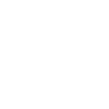
t = 0.00 s
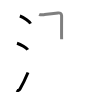
t = 3.50 s
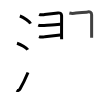
t = 6.75 s
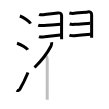
t = 10.25 s
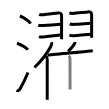
t = 13.50 s
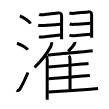
t = 17.00 s

The animated SVG that drew these frames (rendered in a browser with its animation timeline set to each time). Animation: 17 SMIL elements (animate=17); one cycle of 17.00 s.

<svg width="109px" height="109px" viewBox="0 0 px 109px" xmlns="http://www.w3.org/2000/svg" xmlns:xlink="http://www.w3.org/1999/xlink" xml:space="preserve" version="1.1"  baseProfile="full">
<path d="M19.88,16c3.75,1.34,9.69,5.51,10.62,7.59" style="fill:none;stroke:black;stroke-width:3;opacity:0">
  <animate attributeType="CSS" attributeName="opacity" from="0" to="1" begin="0s" dur="1s" repeatCount="Indefinite" fill="freeze" />
</path>
<path d="M17,43.25c3.79,1.15,9.8,4.72,10.75,6.5" style="fill:none;stroke:black;stroke-width:3;opacity:0">
  <animate attributeType="CSS" attributeName="opacity" from="0" to="1" begin="1s" dur="1s" repeatCount="Indefinite" fill="freeze" />
</path>
<path d="M16.57,90.14c1.36,0.87,2.6,0.23,3.43-1.18c2.75-4.7,5.5-10.45,8-16.45" style="fill:none;stroke:black;stroke-width:3;opacity:0">
  <animate attributeType="CSS" attributeName="opacity" from="0" to="1" begin="2s" dur="1s" repeatCount="Indefinite" fill="freeze" />
</path>
<path d="M39.15,14.32c1.54,0.77,3.05,0.52,5.35,0.26c2-0.22,10.32-1.22,13.48-1.65c2.08-0.28,3.63,0.55,3.63,2.92c0,1.07-0.05,12.15-0.05,17.39c0,2.9,0.06,5.2,0.06,5.91" style="fill:none;stroke:black;stroke-width:3;opacity:0">
  <animate attributeType="CSS" attributeName="opacity" from="0" to="1" begin="3s" dur="1s" repeatCount="Indefinite" fill="freeze" />
</path>
<path d="M38.23,25.1c1.81,0.73,4.03,0.5,5.9,0.35c4.83-0.37,14.21-0.93,16.21-1.16" style="fill:none;stroke:black;stroke-width:3;opacity:0">
  <animate attributeType="CSS" attributeName="opacity" from="0" to="1" begin="4s" dur="1s" repeatCount="Indefinite" fill="freeze" />
</path>
<path d="M38.99,36.61c1.9,0.76,3.84,0.44,5.76,0.21c4.58-0.54,13.76-1.56,15.6-1.77" style="fill:none;stroke:black;stroke-width:3;opacity:0">
  <animate attributeType="CSS" attributeName="opacity" from="0" to="1" begin="5s" dur="1s" repeatCount="Indefinite" fill="freeze" />
</path>
<path d="M69.37,13.04c1.75,0.46,2.8,0.52,5.1,0.26c1.95-0.22,10-0.99,13.29-1.38c2.15-0.25,3.87,0.33,3.87,2.9c0,0.77,0,11.37,0,17.93c0,2.84,0,4.93,0,5.12" style="fill:none;stroke:black;stroke-width:3;opacity:0">
  <animate attributeType="CSS" attributeName="opacity" from="0" to="1" begin="6s" dur="1s" repeatCount="Indefinite" fill="freeze" />
</path>
<path d="M69.69,24.02c1.43,0.48,3.43,0.48,5.18,0.32c4.55-0.41,12-0.84,15.22-1.12" style="fill:none;stroke:black;stroke-width:3;opacity:0">
  <animate attributeType="CSS" attributeName="opacity" from="0" to="1" begin="7s" dur="1s" repeatCount="Indefinite" fill="freeze" />
</path>
<path d="M69.44,35.03c1.61,0.64,3.14,0.78,4.81,0.65c4.34-0.34,14.3-1.23,16.37-1.46" style="fill:none;stroke:black;stroke-width:3;opacity:0">
  <animate attributeType="CSS" attributeName="opacity" from="0" to="1" begin="8s" dur="1s" repeatCount="Indefinite" fill="freeze" />
</path>
<path d="M51.65,42.27c0.18,1.27-0.05,2.68-0.62,3.77c-3.62,6.93-8.41,13.72-16.53,21.47" style="fill:none;stroke:black;stroke-width:3;opacity:0">
  <animate attributeType="CSS" attributeName="opacity" from="0" to="1" begin="9s" dur="1s" repeatCount="Indefinite" fill="freeze" />
</path>
<path d="M46.23,56.11c0.96,0.96,1,2.49,1,4.14c0,8.19-0.01,21.7-0.02,30.99c0,3.84,0,6.91,0,8.51" style="fill:none;stroke:black;stroke-width:3;opacity:0">
  <animate attributeType="CSS" attributeName="opacity" from="0" to="1" begin="10s" dur="1s" repeatCount="Indefinite" fill="freeze" />
</path>
<path d="M74.86,41.96c0.07,0.48-0.02,1.12-0.24,1.53c-1.42,2.64-3.23,4.68-6.49,7.89" style="fill:none;stroke:black;stroke-width:3;opacity:0">
  <animate attributeType="CSS" attributeName="opacity" from="0" to="1" begin="11s" dur="1s" repeatCount="Indefinite" fill="freeze" />
</path>
<path d="M48,55.12c6.31-0.74,27.02-2.57,38.01-3.63c2.23-0.21,4.48-0.37,6.69-0.7" style="fill:none;stroke:black;stroke-width:3;opacity:0">
  <animate attributeType="CSS" attributeName="opacity" from="0" to="1" begin="12s" dur="1s" repeatCount="Indefinite" fill="freeze" />
</path>
<path d="M68.78,55.9c0.97,0.85,1.22,1.97,1.22,3.11c0,5.85,0.05,21.11,0.05,30.47" style="fill:none;stroke:black;stroke-width:3;opacity:0">
  <animate attributeType="CSS" attributeName="opacity" from="0" to="1" begin="13s" dur="1s" repeatCount="Indefinite" fill="freeze" />
</path>
<path d="M48.34,67.05c5.88-0.47,23.82-2.12,33.65-2.94c2.18-0.18,4.37-0.35,6.55-0.57" style="fill:none;stroke:black;stroke-width:3;opacity:0">
  <animate attributeType="CSS" attributeName="opacity" from="0" to="1" begin="14s" dur="1s" repeatCount="Indefinite" fill="freeze" />
</path>
<path d="M48.51,78.8c5.96-0.44,23.8-1.82,34.12-2.71c2.42-0.21,4.84-0.43,7.27-0.66" style="fill:none;stroke:black;stroke-width:3;opacity:0">
  <animate attributeType="CSS" attributeName="opacity" from="0" to="1" begin="15s" dur="1s" repeatCount="Indefinite" fill="freeze" />
</path>
<path d="M48.42,91.94c7.38-0.4,29.69-1.86,41.96-2.8c2.56-0.2,5.15-0.33,7.71-0.66" style="fill:none;stroke:black;stroke-width:3;opacity:0">
  <animate attributeType="CSS" attributeName="opacity" from="0" to="1" begin="16s" dur="1s" repeatCount="Indefinite" fill="freeze" />
</path>
</svg>
